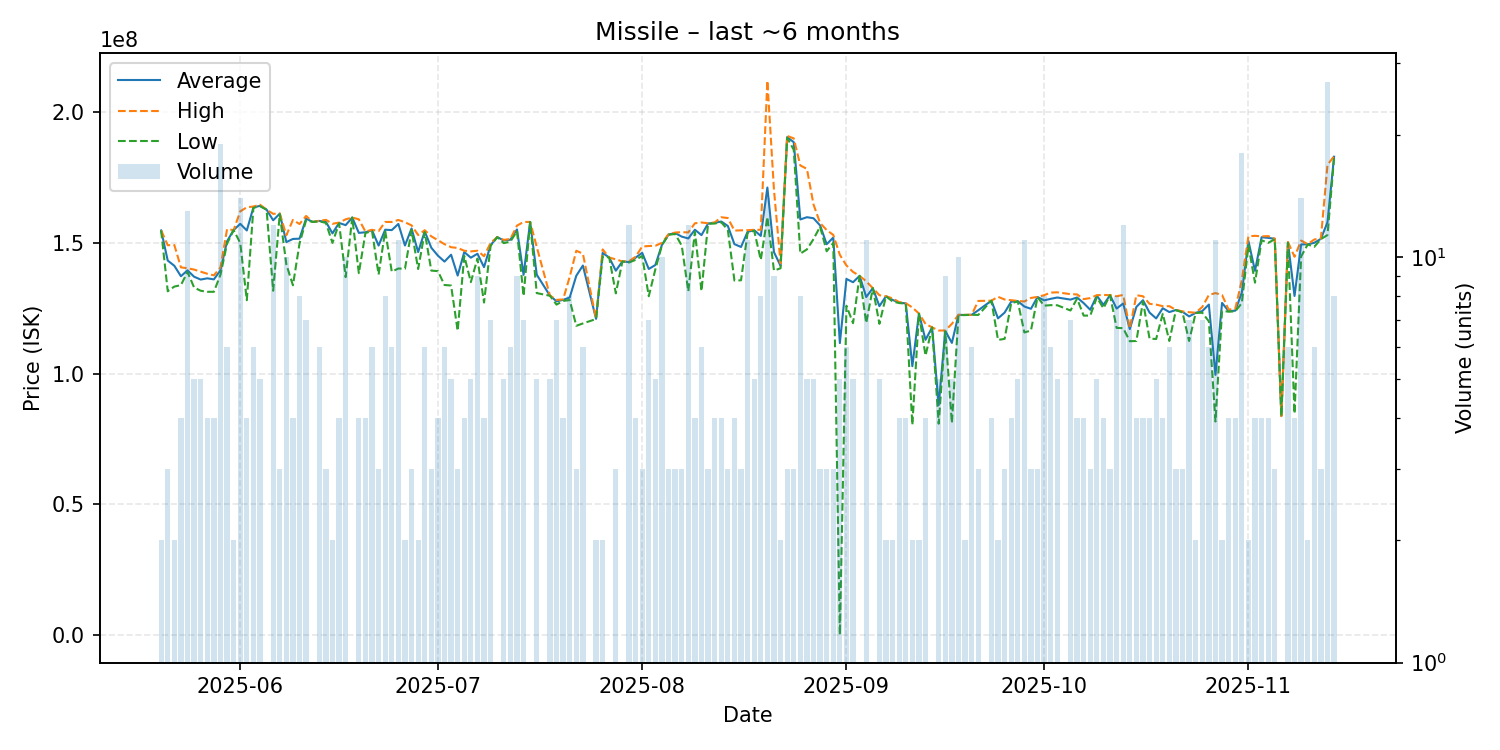

The file beside this chart, header and first rows:
date, average, highest, lowest, order_count, volume
2025-05-20, 154750000, 154800000, 154700000, 2, 2
2025-05-21, 143233333, 149100000, 131500000, 3, 3
2025-05-22, 141250000, 149200000, 133300000, 2, 2
2025-05-23, 137250000, 140650000, 133850000, 4, 4
2025-05-24, 139507692, 140300000, 138900000, 7, 13
2025-05-25, 137060000, 139800000, 132950000, 5, 5
2025-05-26, 135980000, 139000000, 131700000, 5, 5
2025-05-27, 136450000, 138200000, 131300000, 3, 4
2025-05-28, 136050000, 137600000, 131300000, 4, 4
2025-05-29, 139510526, 140600000, 137800000, 15, 19
2025-05-30, 150616667, 155200000, 149700000, 3, 6
2025-05-31, 154900000, 154900000, 154900000, 2, 2
2025-06-01, 157285714, 162050000, 150000000, 11, 14
2025-06-02, 154750000, 163600000, 128100000, 4, 4
2025-06-03, 163550000, 163900000, 163400000, 6, 6
2025-06-04, 164160000, 164600000, 164050000, 5, 5
2025-06-05, 162700000, 162700000, 162700000, 1, 1
2025-06-06, 158641667, 161100000, 131700000, 12, 12
2025-06-07, 161166667, 161250000, 161000000, 3, 3
2025-06-08, 150310000, 152900000, 141750000, 9, 10
2025-06-09, 151500000, 158800000, 133800000, 4, 4
2025-06-10, 151612500, 157200000, 149750000, 8, 8
2025-06-11, 159271429, 160300000, 158700000, 7, 7
2025-06-12, 158000000, 158000000, 158000000, 1, 1
2025-06-13, 158383333, 158450000, 158250000, 6, 6
2025-06-14, 158033333, 158800000, 157650000, 3, 3
2025-06-15, 153650000, 157300000, 150000000, 2, 2
2025-06-16, 157625000, 157750000, 157500000, 4, 4
2025-06-17, 156780000, 159000000, 136900000, 10, 10
2025-06-18, 159700000, 159700000, 159700000, 1, 1
2025-06-19, 153825000, 159000000, 138400000, 4, 4
2025-06-20, 154050000, 154350000, 153750000, 4, 4
2025-06-21, 154850000, 155000000, 154550000, 6, 6
2025-06-22, 148966667, 154500000, 137900000, 3, 3
2025-06-23, 155037500, 158000000, 154600000, 8, 8
2025-06-24, 154883333, 158000000, 139000000, 6, 6
2025-06-25, 157245455, 158750000, 140200000, 9, 11
2025-06-26, 149000000, 157900000, 140100000, 2, 2
2025-06-27, 155500000, 156700000, 154900000, 3, 3
2025-06-28, 146500000, 153000000, 140000000, 2, 2
2025-06-29, 154383333, 154850000, 154150000, 6, 6
2025-06-30, 148133333, 152500000, 139400000, 3, 3
2025-07-01, 145125000, 151050000, 139200000, 4, 4
2025-07-02, 142850000, 149500000, 133900000, 6, 6
2025-07-03, 145480000, 148350000, 133700000, 5, 5
2025-07-04, 137500000, 148050000, 116400000, 3, 3
2025-07-05, 146475000, 147000000, 145000000, 3, 4
2025-07-06, 144340000, 146750000, 135000000, 5, 5
2025-07-07, 145844444, 147000000, 144000000, 9, 9
2025-07-08, 140725000, 144900000, 127200000, 4, 4
2025-07-09, 149157143, 150000000, 148900000, 4, 7
2025-07-10, 152200000, 152200000, 152200000, 1, 1
2025-07-11, 150920000, 151150000, 149900000, 5, 5
2025-07-12, 151216667, 151500000, 150500000, 5, 6
2025-07-13, 155133333, 156600000, 154500000, 8, 9
2025-07-14, 137785714, 158000000, 129700000, 6, 7
2025-07-15, 158000000, 158000000, 158000000, 1, 1
2025-07-16, 137840000, 148450000, 130800000, 5, 5
2025-07-18, 129840000, 129900000, 129800000, 4, 5
2025-07-19, 127657143, 128200000, 126400000, 6, 7
... 115 more rows
